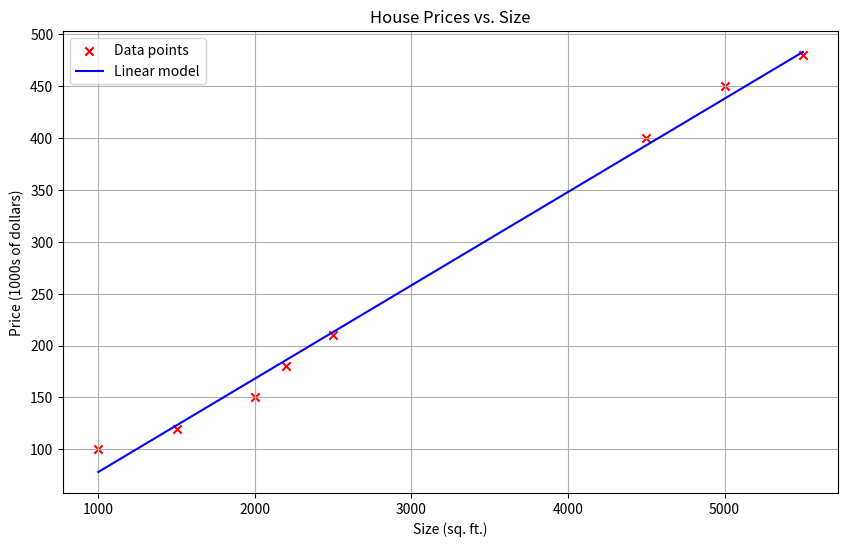

Here is the Python script that generated this plot:
import numpy as np
import matplotlib.pyplot as plt

#Data Initialization
x_train = np. array ([1000 , 1500 , 2000 , 2200 , 2500 , 4500 , 5000 ,
5500])
y_train = np. array ([100 , 120 , 150 , 180 , 210 , 400 , 450 , 480])

#Model Definition
def compute_model_output(x,w,b):
  return w*x+b

#Model Fitting
w=0.09 #w is Weight parameter
b=-11.914414009999999999999999999999999 #b is Weight parameter

# Compute predictions
predictions=compute_model_output(x_train,w,b)
print(f"Predictions: {predictions}")

#Visualization
plt.figure(figsize=(10, 6))
plt.scatter(x_train, y_train, marker='x', c='r', label='Data points')
plt.plot(x_train, predictions, c='b', label='Linear model')
plt.title('House Prices vs. Size')
plt.xlabel('Size (sq. ft.)')
plt.ylabel('Price (1000s of dollars)')
plt.legend()
plt.grid(True)
plt.show()

#Prediction
x_new=3000
predicted_price=compute_model_output(x_new,w,b)
print(f"Predicted price for a house with size {x_new} sq. ft.: ${predicted_price:.2f} thousand dollars")

#Cost Function
m=len(x_train)
def Cost_function(x_train,w,b,y_train):
  cost = 0
  for i in range(m):
    f_wb = w * x_train[i] + b
    cost +=(f_wb - y_train[i])**2
  cost = cost / (2 * m)
  return cost
cost = Cost_function(x_train, w, b, y_train)
print(f"The cost function using w={w} and b={b} is={cost:.3f}")
